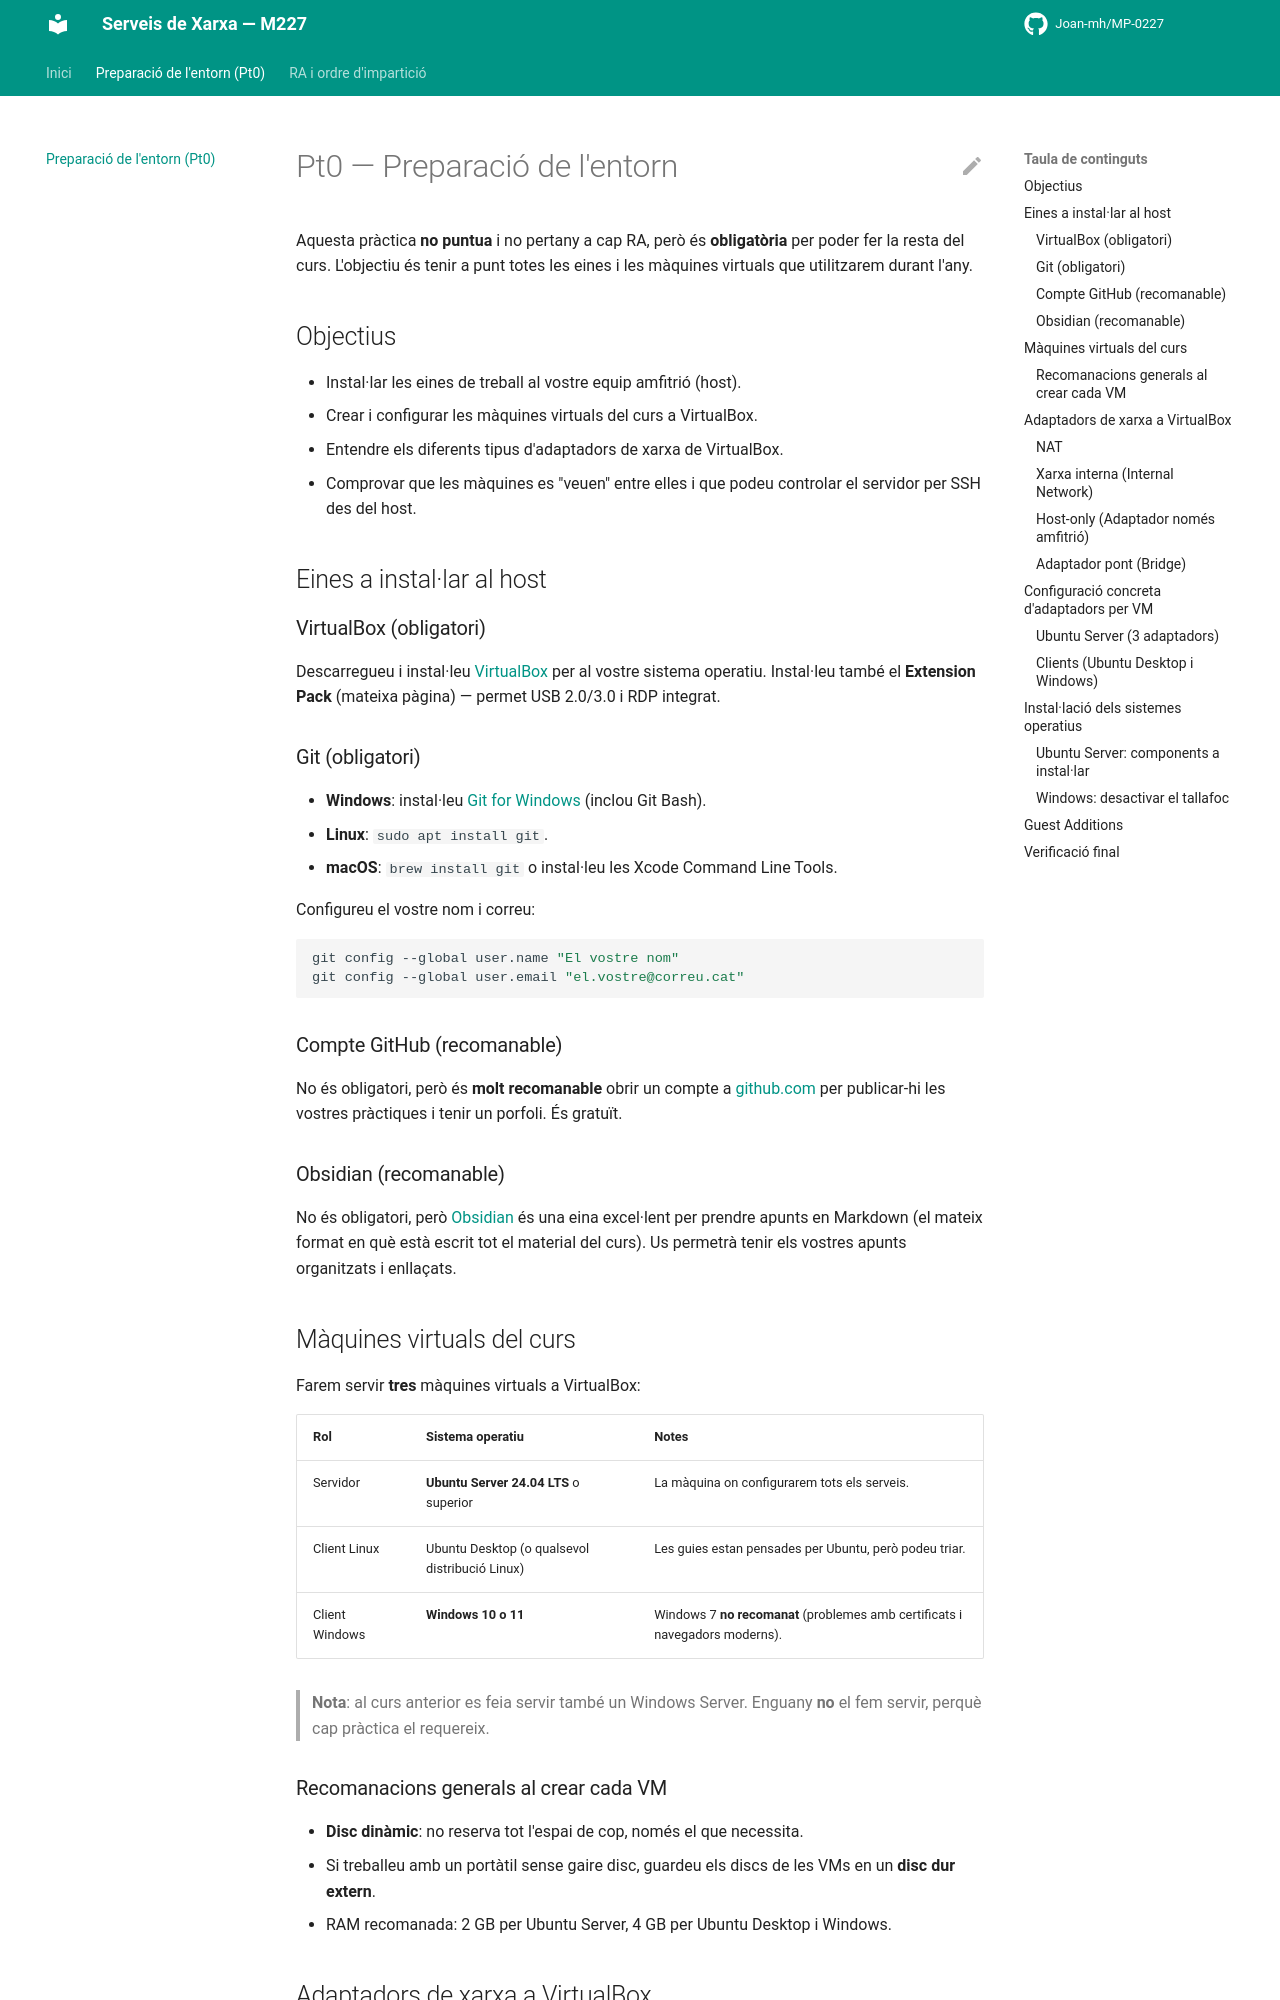

repository: Joan-mh/MP-0227 · page: 0-RA0-PrepEntorn/practiques/index.html · generator: mkdocs

# Pt0 — Preparació de l'entorn

Aquesta pràctica **no puntua** i no pertany a cap RA, però és **obligatòria** per poder fer la resta del curs. L'objectiu és tenir a punt totes les eines i les màquines virtuals que utilitzarem durant l'any.

## Objectius

- Instal·lar les eines de treball al vostre equip amfitrió (host).
- Crear i configurar les màquines virtuals del curs a VirtualBox.
- Entendre els diferents tipus d'adaptadors de xarxa de VirtualBox.
- Comprovar que les màquines es "veuen" entre elles i que podeu controlar el servidor per SSH des del host.

## Eines a instal·lar al host

### VirtualBox (obligatori)

Descarregueu i instal·leu [VirtualBox](https://www.virtualbox.org/wiki/Downloads) per al vostre sistema operatiu. Instal·leu també el **Extension Pack** (mateixa pàgina) — permet USB 2.0/3.0 i RDP integrat.

### Git (obligatori)

- **Windows**: instal·leu [Git for Windows](https://git-scm.com/download/win) (inclou Git Bash).
- **Linux**: `sudo apt install git`.
- **macOS**: `brew install git` o instal·leu les Xcode Command Line Tools.

Configureu el vostre nom i correu:

```bash
git config --global user.name "El vostre nom"
git config --global user.email "el.vostre@correu.cat"
```

### Compte GitHub (recomanable)

No és obligatori, però és **molt recomanable** obrir un compte a [github.com](https://github.com) per publicar-hi les vostres pràctiques i tenir un porfoli. És gratuït.

### Obsidian (recomanable)

No és obligatori, però [Obsidian](https://obsidian.md) és una eina excel·lent per prendre apunts en Markdown (el mateix format en què està escrit tot el material del curs). Us permetrà tenir els vostres apunts organitzats i enllaçats.

## Màquines virtuals del curs

Farem servir **tres** màquines virtuals a VirtualBox:

| Rol | Sistema operatiu | Notes |
|---|---|---|
| Servidor | **Ubuntu Server 24.04 LTS** o superior | La màquina on configurarem tots els serveis. |
| Client Linux | Ubuntu Desktop (o qualsevol distribució Linux) | Les guies estan pensades per Ubuntu, però podeu triar. |
| Client Windows | **Windows 10 o 11** | Windows 7 **no recomanat** (problemes amb certificats i navegadors moderns). |

> **Nota**: al curs anterior es feia servir també un Windows Server. Enguany **no** el fem servir, perquè cap pràctica el requereix.

### Recomanacions generals al crear cada VM

- **Disc dinàmic**: no reserva tot l'espai de cop, només el que necessita.
- Si treballeu amb un portàtil sense gaire disc, guardeu els discs de les VMs en un **disc dur extern**.
- RAM recomanada: 2 GB per Ubuntu Server, 4 GB per Ubuntu Desktop i Windows.
